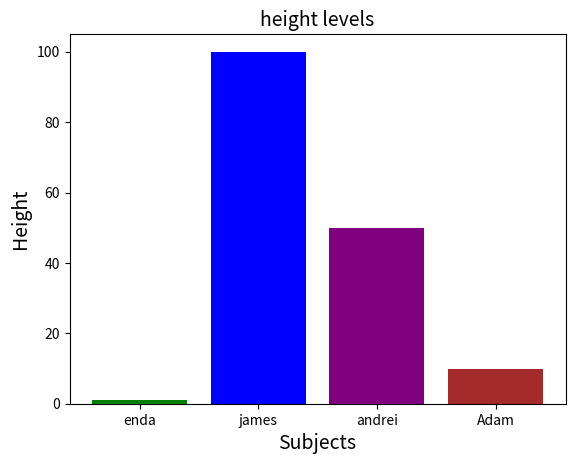

Reproduce this figure in Python.
import matplotlib.pyplot as plt

algorithms = ["enda", "james", "andrei", "Adam"]
timing = [1, 100, 50, 10]

colors = ["green", "blue", "purple", "brown"]
plt.bar(algorithms, timing, color=colors)
plt.title("height levels", fontsize=14)
plt.xlabel("Subjects", fontsize=14)
plt.ylabel("Height", fontsize=14)
plt.grid(False)
plt.show()



